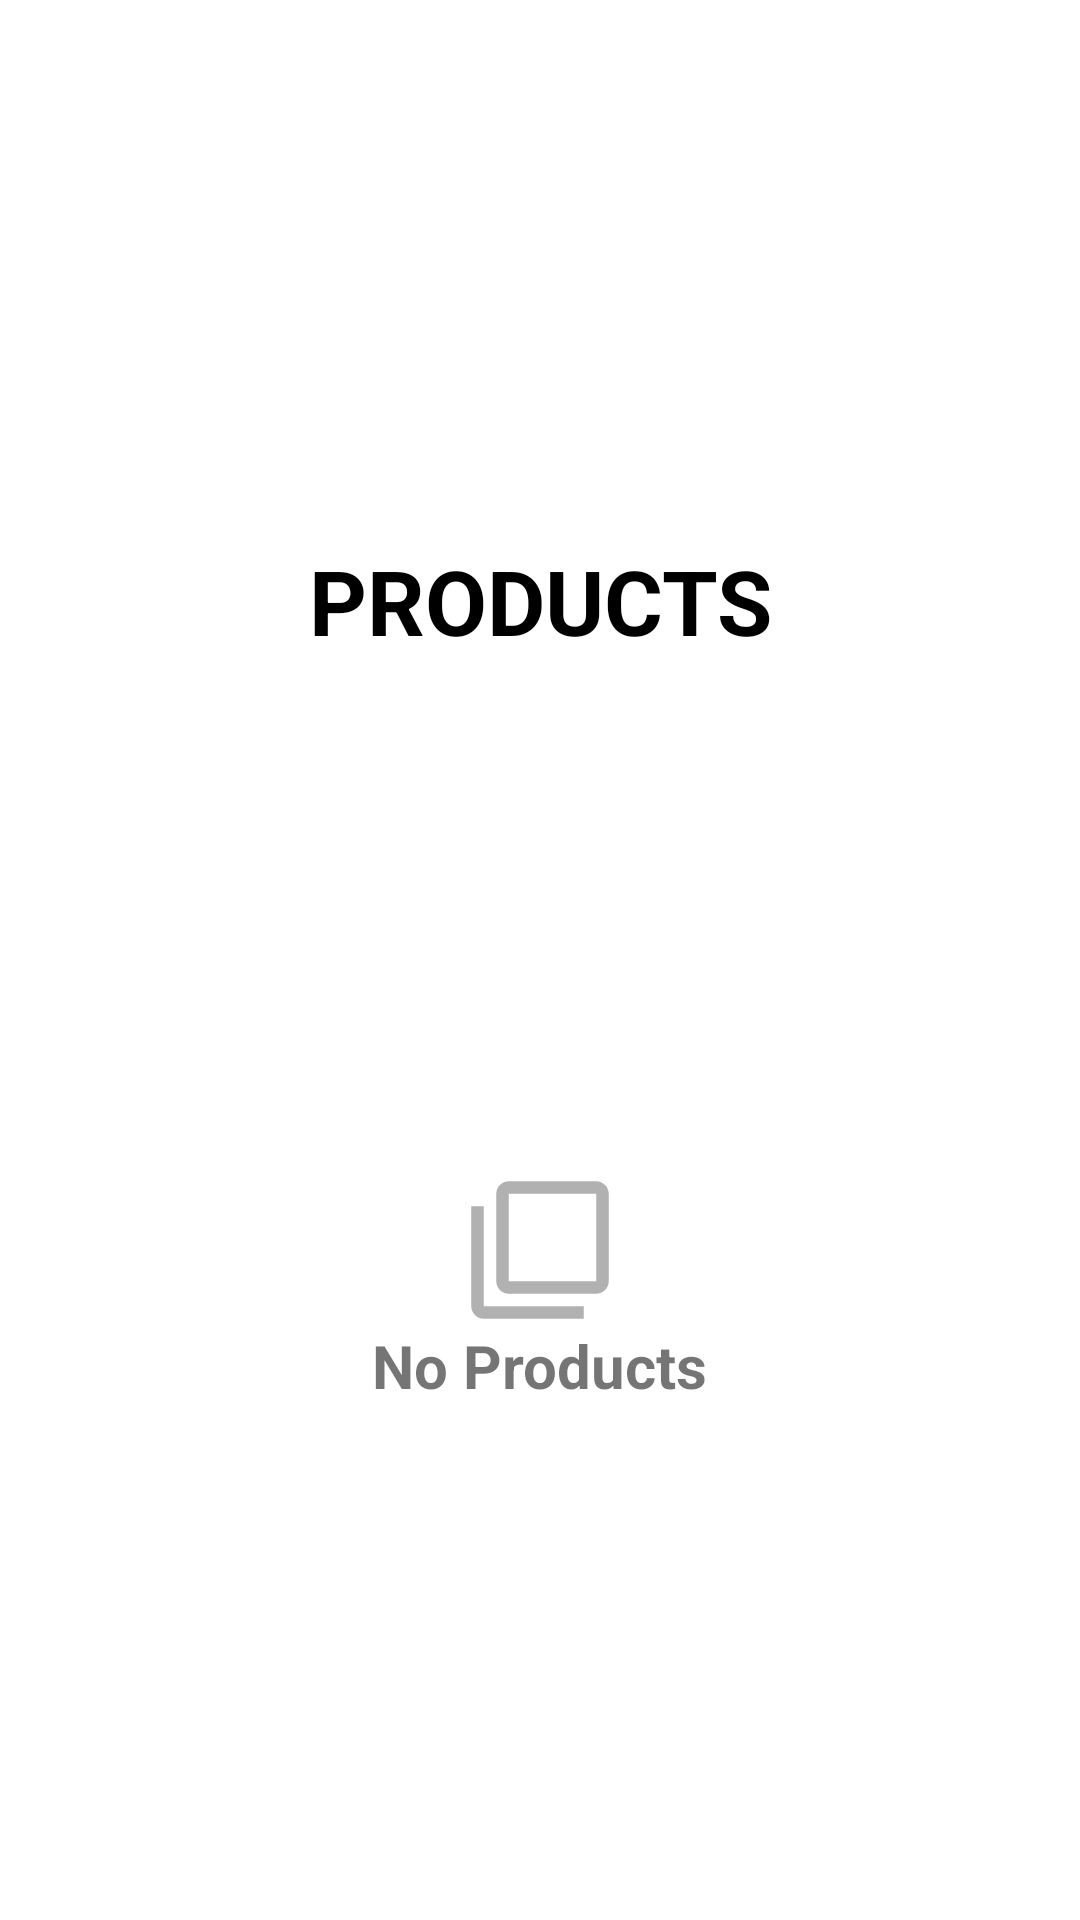

Reconstruct the res/layout file that produces this screen, plus the resources it refers to.
<!-- AndroidManifest.xml: application theme Theme.AdapterTest2 -->
<!-- res/layout/fragment_home.xml -->
<?xml version="1.0" encoding="utf-8"?>
<androidx.constraintlayout.widget.ConstraintLayout xmlns:android="http://schemas.android.com/apk/res/android"
    xmlns:app="http://schemas.android.com/apk/res-auto"
    xmlns:tools="http://schemas.android.com/tools"
    android:layout_width="match_parent"
    android:layout_height="match_parent"
    tools:context=".Home">

    <ImageView
        android:scaleType="centerCrop"
        android:src="@drawable/header"
        android:id="@+id/imageView10"
        android:layout_width="match_parent"
        android:layout_height="160dp"
        app:layout_constraintEnd_toEndOf="parent"
        app:layout_constraintStart_toStartOf="parent"
        app:layout_constraintTop_toTopOf="parent" />

    <TextView
        android:id="@+id/textView5"
        android:layout_width="match_parent"
        android:layout_height="wrap_content"
        android:padding="20sp"
        android:text="PRODUCTS"
        android:textAlignment="center"
        android:textColor="@color/black"
        android:textSize="30sp"
        android:textStyle="bold"
        app:layout_constraintEnd_toEndOf="parent"
        app:layout_constraintStart_toStartOf="parent"
        app:layout_constraintTop_toBottomOf="@+id/imageView10" />

    <androidx.recyclerview.widget.RecyclerView
        android:id="@+id/productRecycler"
        android:layout_width="match_parent"
        android:layout_height="0dp"
        android:layout_marginBottom="20sp"
        app:layout_constraintBottom_toBottomOf="parent"
        app:layout_constraintEnd_toEndOf="parent"
        app:layout_constraintStart_toStartOf="parent"
        app:layout_constraintTop_toBottomOf="@+id/textView5" />

    <LinearLayout
        android:id="@+id/noProducts"
        android:layout_width="wrap_content"
        android:layout_height="wrap_content"
        android:gravity="center"
        android:orientation="vertical"
        app:layout_constraintBottom_toBottomOf="@+id/productRecycler"
        app:layout_constraintEnd_toEndOf="parent"
        app:layout_constraintStart_toStartOf="parent"
        app:layout_constraintTop_toBottomOf="@+id/textView5">

        <ImageView
            android:layout_width="50sp"
            android:layout_height="50sp"
            android:src="@drawable/ic_baseline_filter_none_24" />

        <TextView
            android:layout_width="wrap_content"
            android:layout_height="wrap_content"
            android:text="No Products"
            android:textSize="20sp"
            android:textStyle="bold" />


    </LinearLayout>


</androidx.constraintlayout.widget.ConstraintLayout>
<!-- resources referenced by this layout -->
<resources>
  <color name="black">#FF000000</color>
  <!-- drawable ic_baseline_filter_none_24 (drawable) -->
  <vector android:height="24dp" android:tint="#B1B1B1"
      android:viewportHeight="24" android:viewportWidth="24"
      android:width="24dp" xmlns:android="http://schemas.android.com/apk/res/android">
      <path android:fillColor="@android:color/white" android:pathData="M3,5L1,5v16c0,1.1 0.9,2 2,2h16v-2L3,21L3,5zM21,1L7,1c-1.1,0 -2,0.9 -2,2v14c0,1.1 0.9,2 2,2h14c1.1,0 2,-0.9 2,-2L23,3c0,-1.1 -0.9,-2 -2,-2zM21,17L7,17L7,3h14v14z"/>
  </vector>
  <style name="Theme.AdapterTest2" parent="Theme.MaterialComponents.DayNight.NoActionBar">
          
          <item name="colorPrimary">@color/purple_500</item>
          <item name="colorPrimaryVariant">@color/purple_700</item>
          <item name="colorOnPrimary">@color/white</item>
          
          <item name="colorSecondary">@color/teal_200</item>
          <item name="colorSecondaryVariant">@color/teal_700</item>
          <item name="colorOnSecondary">@color/black</item>
          
          <item name="android:statusBarColor" tools:targetApi="l">@color/green</item>
          
      </style>
  <color name="purple_500">#FF6200EE</color>
  <color name="purple_700">#FF3700B3</color>
  <color name="white">#FFFFFFFF</color>
  <color name="teal_200">#FF03DAC5</color>
  <color name="teal_700">#FF018786</color>
  <color name="green">#00B012</color>
</resources>
